Run: headless pygame with SDL's dummy video driver; simulated clock (each Clock.tick advances the game by its frame time, no real sleeping); random seed 0; keys injected as events and as key.get_pressed() state; no mouse input.
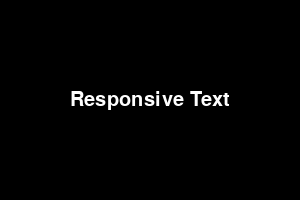
Frame 1 of 4 · flips 1–60 · no input
Frame 2 of 4 · flips 61–180 · tapped SPACE, RETURN · held RIGHT (→), D · screen unchanged from frame 1, image omitted
Frame 3 of 4 · flips 181–300 · held DOWN (↓), S · screen unchanged from frame 2, image omitted
Frame 4 of 4 · flips 301–420 · held LEFT (←), A, UP (↑), W · screen unchanged from frame 3, image omitted

The pygame program that drew these frames:

import pygame
import sys

# Initialize Pygame
pygame.init()

# Base dimensions for scaling
BASE_WIDTH = 300
BASE_HEIGHT = 200
base_font_size = 30  # Base font size for reference resolution

# Create a resizable screen
screen_width, screen_height = BASE_WIDTH, BASE_HEIGHT
screen = pygame.display.set_mode((screen_width, screen_height), pygame.RESIZABLE)
pygame.display.set_caption("Responsive Text Scaling")

# Function to dynamically calculate font size
def get_font_size(base_size, width_ratio, height_ratio):
    # Average scaling factor to maintain proportions
    scaling_factor = (width_ratio + height_ratio) / 2
    return int(base_size * scaling_factor)

# Function to draw text on the screen
def draw_text(surface, text, font, color, center_position):
    text_surface = font.render(text, True, color)
    text_rect = text_surface.get_rect(center=center_position)
    surface.blit(text_surface, text_rect)

# Main loop
running = True
while running:
    for event in pygame.event.get():
        if event.type == pygame.QUIT:
            running = False
        elif event.type == pygame.VIDEORESIZE:
            screen_width, screen_height = event.size
            screen = pygame.display.set_mode((screen_width, screen_height), pygame.RESIZABLE)

    # Clear the screen
    screen.fill((0, 0, 0))

    # Calculate scaling ratios
    width_ratio = screen_width / BASE_WIDTH
    height_ratio = screen_height / BASE_HEIGHT

    # Calculate dynamic font size
    font_size = get_font_size(base_font_size, width_ratio, height_ratio)
    font = pygame.font.Font(None, font_size)

    # Draw text
    text = "Responsive Text"
    text_color = (255, 255, 255)
    center_position = (screen_width // 2, screen_height // 2)
    draw_text(screen, text, font, text_color, center_position)

    # Update the display
    pygame.display.flip()

# Quit Pygame
pygame.quit()
sys.exit()
